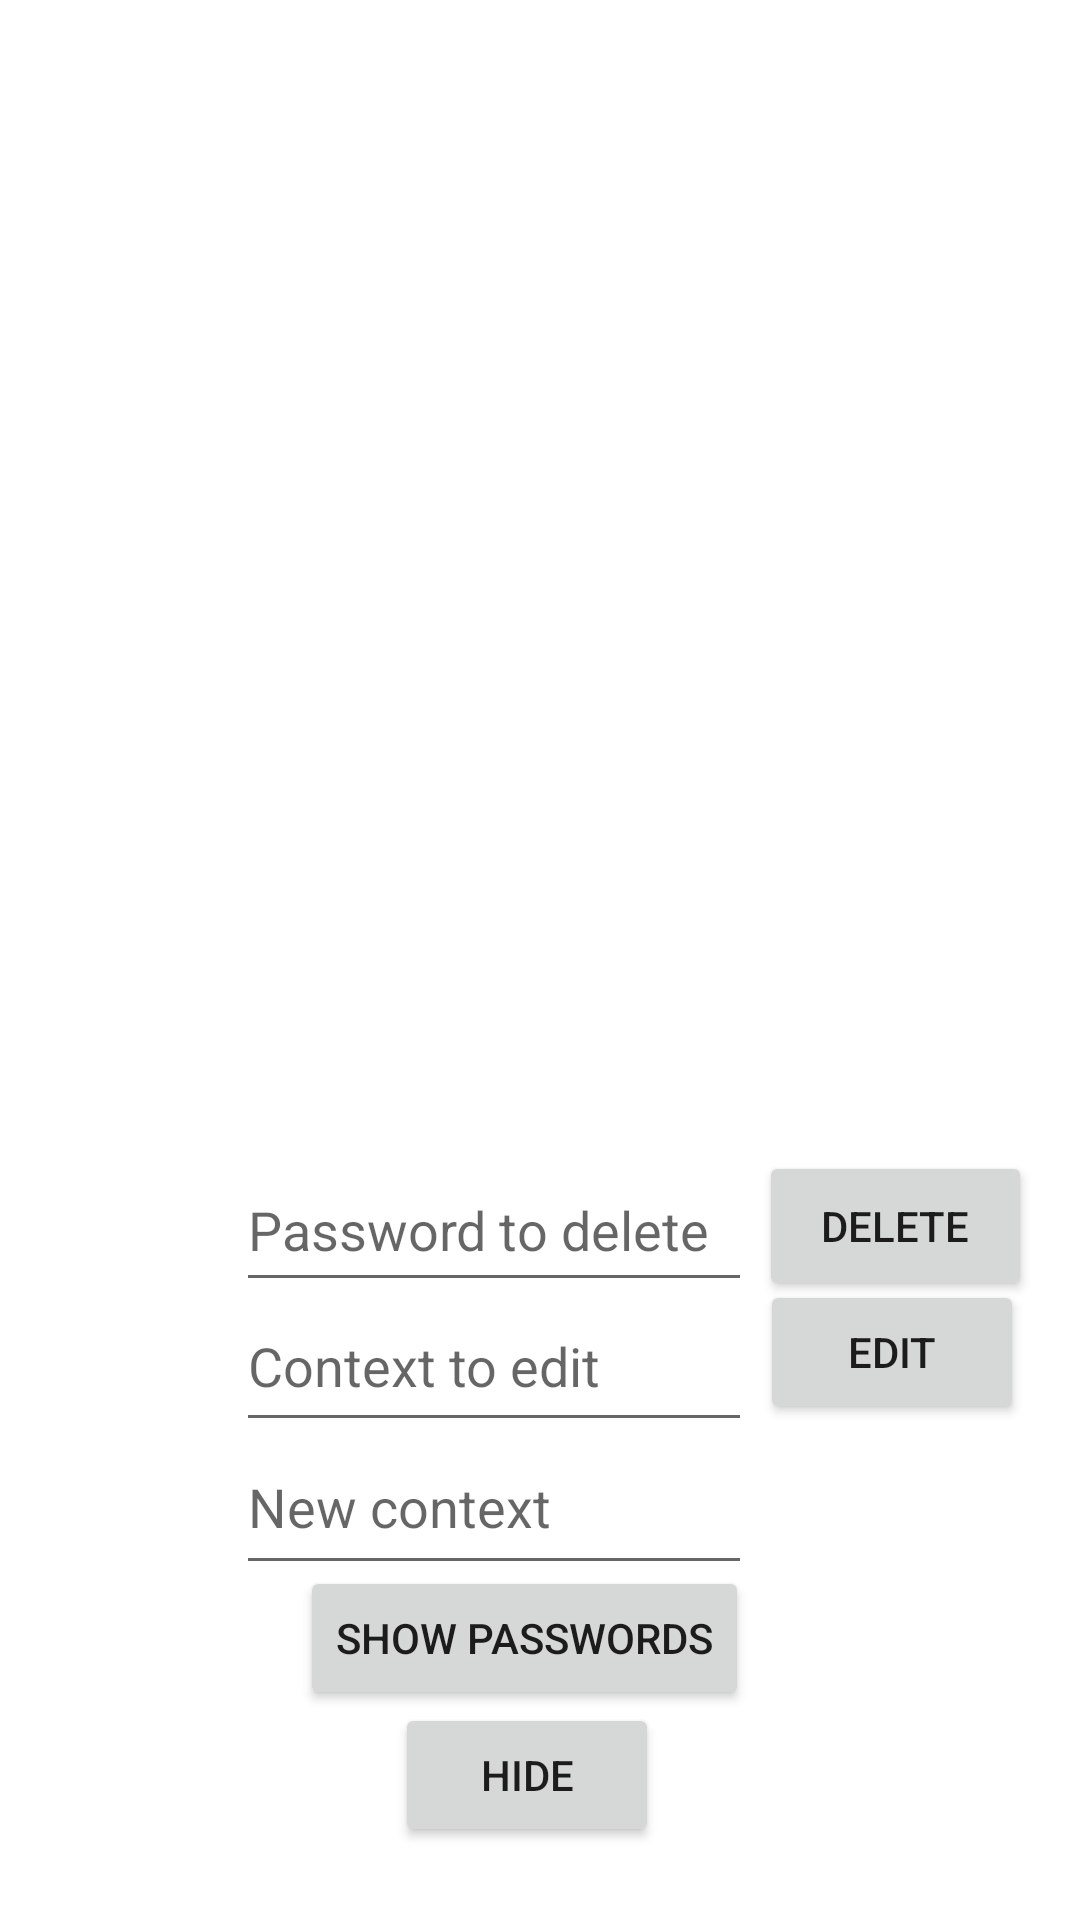

Reconstruct the res/layout file that produces this screen, plus the resources it refers to.
<!-- AndroidManifest.xml: application theme Theme.PictoSec -->
<!-- res/layout/fragment_second.xml -->
<?xml version="1.0" encoding="utf-8"?>
<androidx.constraintlayout.widget.ConstraintLayout xmlns:android="http://schemas.android.com/apk/res/android"
    xmlns:app="http://schemas.android.com/apk/res-auto"
    xmlns:tools="http://schemas.android.com/tools"
    android:id="@+id/r"
    android:layout_width="match_parent"
    android:layout_height="match_parent"
    tools:context=".SecondFragment">

    <TextView
        android:id="@+id/textview"
        android:layout_width="297dp"
        android:layout_height="334dp"
        android:layout_marginStart="42dp"
        android:layout_marginEnd="60dp"
        android:gravity="center_horizontal"
        android:textSize="18dp"
        android:translationY="70dip"
        app:layout_constraintBottom_toBottomOf="parent"
        app:layout_constraintEnd_toEndOf="parent"
        app:layout_constraintHorizontal_bias="1.0"
        app:layout_constraintStart_toStartOf="parent"
        app:layout_constraintTop_toTopOf="parent"
        app:layout_constraintVertical_bias="0.0" />

    <EditText
        android:id="@+id/contextEdit"
        android:layout_width="172dp"
        android:layout_height="54dp"
        android:ems="10"
        android:hint="Context to edit"
        android:inputType="textPersonName"
        app:layout_constraintBottom_toBottomOf="parent"
        app:layout_constraintEnd_toEndOf="parent"
        app:layout_constraintHorizontal_bias="0.418"
        app:layout_constraintStart_toStartOf="parent"
        app:layout_constraintTop_toTopOf="parent"
        app:layout_constraintVertical_bias="0.728" />

    <Button
        android:id="@+id/editButton"
        android:layout_width="wrap_content"
        android:layout_height="wrap_content"
        android:text="Edit"
        app:layout_constraintBottom_toBottomOf="parent"
        app:layout_constraintEnd_toEndOf="parent"
        app:layout_constraintHorizontal_bias="0.931"
        app:layout_constraintStart_toStartOf="parent"
        app:layout_constraintTop_toTopOf="parent"
        app:layout_constraintVertical_bias="0.721" />

    <EditText
        android:id="@+id/passDelete"
        android:layout_width="172dp"
        android:layout_height="51dp"
        android:ems="10"
        android:hint="Password to delete"
        android:inputType="textPersonName"
        app:layout_constraintBottom_toBottomOf="parent"
        app:layout_constraintEnd_toEndOf="parent"
        app:layout_constraintHorizontal_bias="0.418"
        app:layout_constraintStart_toStartOf="parent"
        app:layout_constraintTop_toTopOf="parent"
        app:layout_constraintVertical_bias="0.65" />

    <Button
        android:id="@+id/passD"
        android:layout_width="91dp"
        android:layout_height="50dp"
        android:text="delete"
        app:layout_constraintBottom_toBottomOf="parent"
        app:layout_constraintEnd_toEndOf="parent"
        app:layout_constraintHorizontal_bias="0.94"
        app:layout_constraintStart_toStartOf="parent"
        app:layout_constraintTop_toTopOf="parent"
        app:layout_constraintVertical_bias="0.65" />

    <EditText
        android:id="@+id/newContext"
        android:layout_width="172dp"
        android:layout_height="55dp"
        android:ems="10"
        android:hint="New context"
        android:inputType="textPersonName"
        app:layout_constraintBottom_toBottomOf="parent"
        app:layout_constraintEnd_toEndOf="parent"
        app:layout_constraintHorizontal_bias="0.418"
        app:layout_constraintStart_toStartOf="parent"
        app:layout_constraintTop_toTopOf="parent"
        app:layout_constraintVertical_bias="0.809" />

    <Button
        android:id="@+id/retrieve"
        android:layout_width="wrap_content"
        android:layout_height="wrap_content"
        android:text="Show Passwords"
        app:layout_constraintBottom_toBottomOf="parent"
        app:layout_constraintEnd_toEndOf="parent"
        app:layout_constraintHorizontal_bias="0.476"
        app:layout_constraintStart_toStartOf="parent"
        app:layout_constraintTop_toTopOf="parent"
        app:layout_constraintVertical_bias="0.882" />

    <Button
        android:id="@+id/returnB"
        android:layout_width="wrap_content"
        android:layout_height="wrap_content"
        android:layout_marginStart="157dp"
        android:layout_marginTop="7dp"
        android:layout_marginEnd="166dp"
        android:layout_marginBottom="34dp"
        android:text="Hide"
        app:layout_constraintBottom_toBottomOf="parent"
        app:layout_constraintEnd_toEndOf="parent"
        app:layout_constraintStart_toStartOf="parent"
        app:layout_constraintTop_toBottomOf="@+id/retrieve" />

</androidx.constraintlayout.widget.ConstraintLayout>
<!-- resources referenced by this layout -->
<resources>
  <style name="Theme.PictoSec" parent="Theme.MaterialComponents.DayNight.DarkActionBar">
          
          <item name="colorPrimary">@color/purple_500</item>
          <item name="colorPrimaryVariant">@color/purple_700</item>
          <item name="colorOnPrimary">@color/white</item>
          
          <item name="colorSecondary">@color/teal_200</item>
          <item name="colorSecondaryVariant">@color/teal_700</item>
          <item name="colorOnSecondary">@color/black</item>
          
          <item name="android:statusBarColor">?attr/colorPrimaryVariant</item>
          
      </style>
  <!-- not gathered from this repository: default colours our renderer supplied (Android Studio template values) -->
  <color name="purple_500">#FF6200EE</color>
  <color name="purple_700">#FF3700B3</color>
  <color name="teal_200">#FF03DAC5</color>
  <color name="teal_700">#FF018786</color>
  <color name="black">#FF000000</color>
  <color name="white">#FFFFFFFF</color>
</resources>
